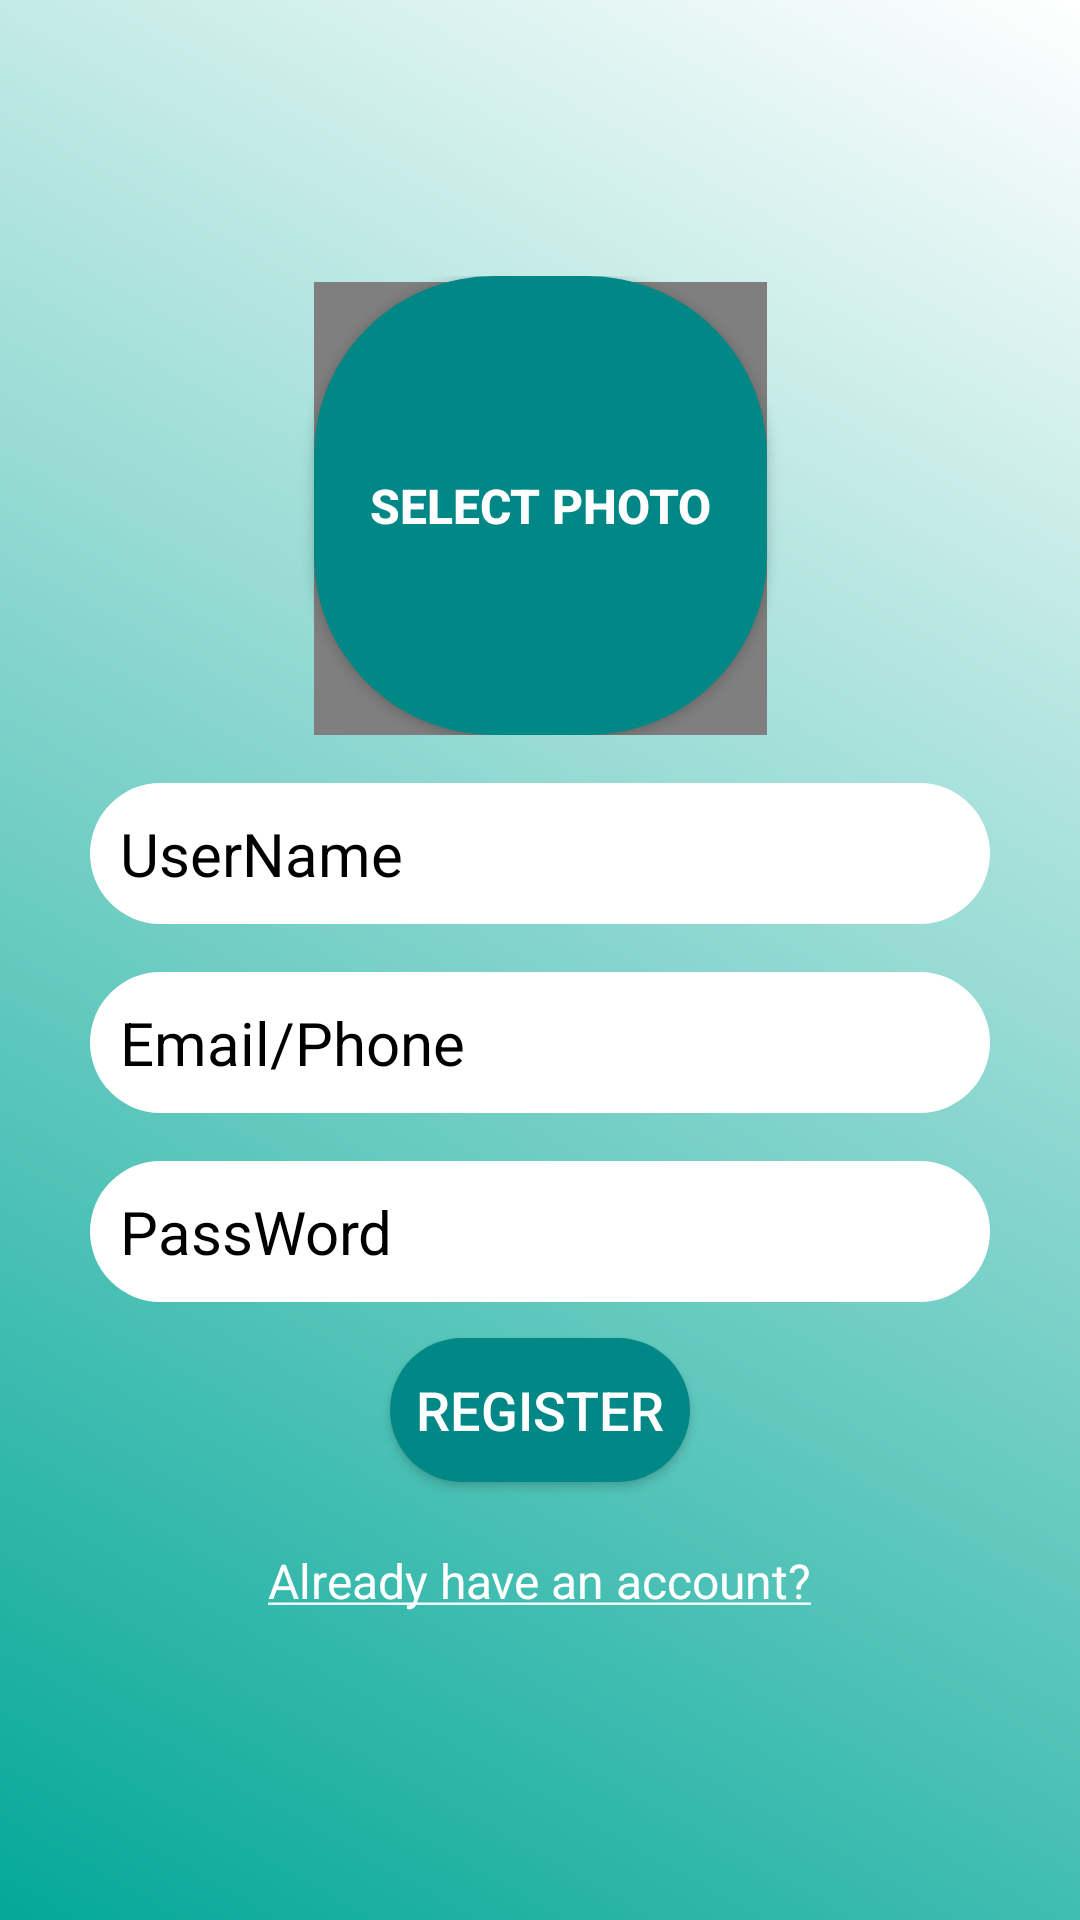

The Android layout XML behind this screen, and the referenced resources:
<!-- AndroidManifest.xml: activity theme Theme.AppCompat.Light.NoActionBar -->
<!-- res/layout/activity_register.xml -->
<?xml version="1.0" encoding="utf-8"?>
<LinearLayout xmlns:android="http://schemas.android.com/apk/res/android"
    xmlns:app="http://schemas.android.com/apk/res-auto"
    xmlns:tools="http://schemas.android.com/tools"
    android:layout_width="match_parent"
    android:layout_height="match_parent"
    android:background="@drawable/bg_background"
    android:gravity="center"
    android:orientation="vertical"
    tools:context=".registerlogin.RegisterActivity">

    <LinearLayout
        android:layout_width="match_parent"
        android:layout_height="wrap_content"
        android:layout_marginStart="30dp"
        android:layout_marginLeft="30dp"
        android:layout_marginEnd="30dp"
        android:orientation="vertical">

        <androidx.constraintlayout.widget.ConstraintLayout
            android:layout_width="match_parent"
            android:layout_height="wrap_content">

            <Button
                android:id="@+id/btn_select_photo"
                android:layout_width="151dp"
                android:layout_height="153dp"
                android:layout_gravity="center"
                android:background="@drawable/bg_et_profile"
                android:gravity="center"
                android:src="@drawable/face"
                android:text="Select photo"
                android:textColor="@color/white"
                android:textSize="16dp"
                android:textStyle="bold"
                app:layout_constraintBottom_toBottomOf="parent"
                app:layout_constraintEnd_toEndOf="parent"
                app:layout_constraintHorizontal_bias="0.502"
                app:layout_constraintStart_toStartOf="parent"
                app:layout_constraintTop_toTopOf="parent"
                app:layout_constraintVertical_bias="1.0" />

            <de.hdodenhof.circleimageview.CircleImageView
                android:id="@+id/circleImageView"
                android:layout_width="151dp"
                android:layout_height="151dp"
                android:layout_gravity="center"
                android:background="@drawable/bg_et_profile"
                android:gravity="center"
                android:src="@drawable/face"
                android:text="Select photo"
                android:textColor="@color/white"
                android:textSize="16dp"
                android:textStyle="bold"
                app:layout_constraintBottom_toBottomOf="parent"
                app:layout_constraintEnd_toEndOf="@+id/btn_select_photo"
                app:layout_constraintHorizontal_bias="0.0"
                app:layout_constraintStart_toStartOf="@+id/btn_select_photo"
                app:layout_constraintTop_toTopOf="parent"
                app:layout_constraintVertical_bias="1.0"
                tools:ignore="MissingConstraints" />
        </androidx.constraintlayout.widget.ConstraintLayout>

        <EditText
            android:id="@+id/edt_name"
            android:layout_width="match_parent"
            android:layout_height="wrap_content"
            android:layout_marginTop="16dp"
            android:background="@drawable/bg_et_message"
            android:hint="@string/edt_username"
            android:padding="10dp"
            android:textColor="@color/black"
            android:textColorHint="@color/black"
            android:textSize="20sp" />

        <EditText
           android:id="@+id/edt_email"
            android:layout_width="match_parent"
            android:layout_height="wrap_content"
            android:layout_marginTop="16dp"
            android:background="@drawable/bg_et_message"
            android:hint="@string/edt_email"
            android:padding="10dp"
            android:textColor="@color/black"
            android:textColorHint="@color/black"
            android:textSize="20sp" />

        <EditText
            android:id="@+id/edt_password"
            android:layout_width="match_parent"
            android:layout_height="wrap_content"
            android:layout_marginTop="16dp"
            android:background="@drawable/bg_et_message"
            android:hint="@string/edt_pass"
            android:padding="10dp"
            android:textColor="@color/black"
            android:textColorHint="@color/black"
            android:textSize="20sp" />


        <Button
            android:id="@+id/btn_register"
            android:layout_width="100dp"
            android:layout_height="wrap_content"
            android:layout_gravity="center"
            android:layout_marginTop="12dp"
            android:background="@drawable/bg_signin"
            android:backgroundTint="@color/teal_700"
            android:gravity="center"
            android:padding="8dp"
            android:text="Register"
            android:textColor="@color/white"
            android:textSize="18dp" />


        <TextView
            android:id="@+id/tv_already_account"
            android:layout_width="wrap_content"
            android:layout_height="wrap_content"
            android:layout_gravity="center"
            android:layout_marginTop="12dp"
            android:padding="10dp"
            android:text="@string/already_account"
            android:textColor="@color/white"
            android:textSize="16sp" />
    </LinearLayout>


</LinearLayout>
<!-- resources referenced by this layout -->
<resources>
  <color name="black">#FF000000</color>
  <color name="teal_700">#FF018786</color>
  <color name="white">#FFFFFFFF</color>
  <!-- drawable bg_background (drawable) -->
  <?xml version="1.0" encoding="utf-8"?>
  <shape
      xmlns:android="http://schemas.android.com/apk/res/android">
      <gradient
          android:angle="225"
          android:endColor="#04A898"
          android:startColor="@color/white" />
  </shape>
  <!-- drawable bg_et_message (drawable) -->
  <?xml version="1.0" encoding="utf-8"?>
  <shape xmlns:android="http://schemas.android.com/apk/res/android">
     <solid
         android:color="@color/white"
         />
      <corners
          android:radius="40dp"
          />
  </shape>
  <!-- drawable bg_et_profile (drawable) -->
  <?xml version="1.0" encoding="utf-8"?>
  <shape xmlns:android="http://schemas.android.com/apk/res/android">
      <solid
          android:color="@color/teal_700"
          />
      <corners
          android:radius="60dp"
          />
  </shape>
  <!-- drawable bg_signin (drawable) -->
  <?xml version="1.0" encoding="utf-8"?>
  <shape xmlns:android="http://schemas.android.com/apk/res/android">
     <solid
         android:color="@color/teal_700"
         />
      <corners
          android:radius="40dp"
          />
  </shape>
  <!-- drawable face: png bitmap (drawable, 2205 bytes) -->
  <string name="already_account"><u>Already have an account?</u></string>
  <string name="edt_email">Email/Phone</string>
  <string name="edt_pass">PassWord</string>
  <string name="edt_username">UserName</string>
</resources>
